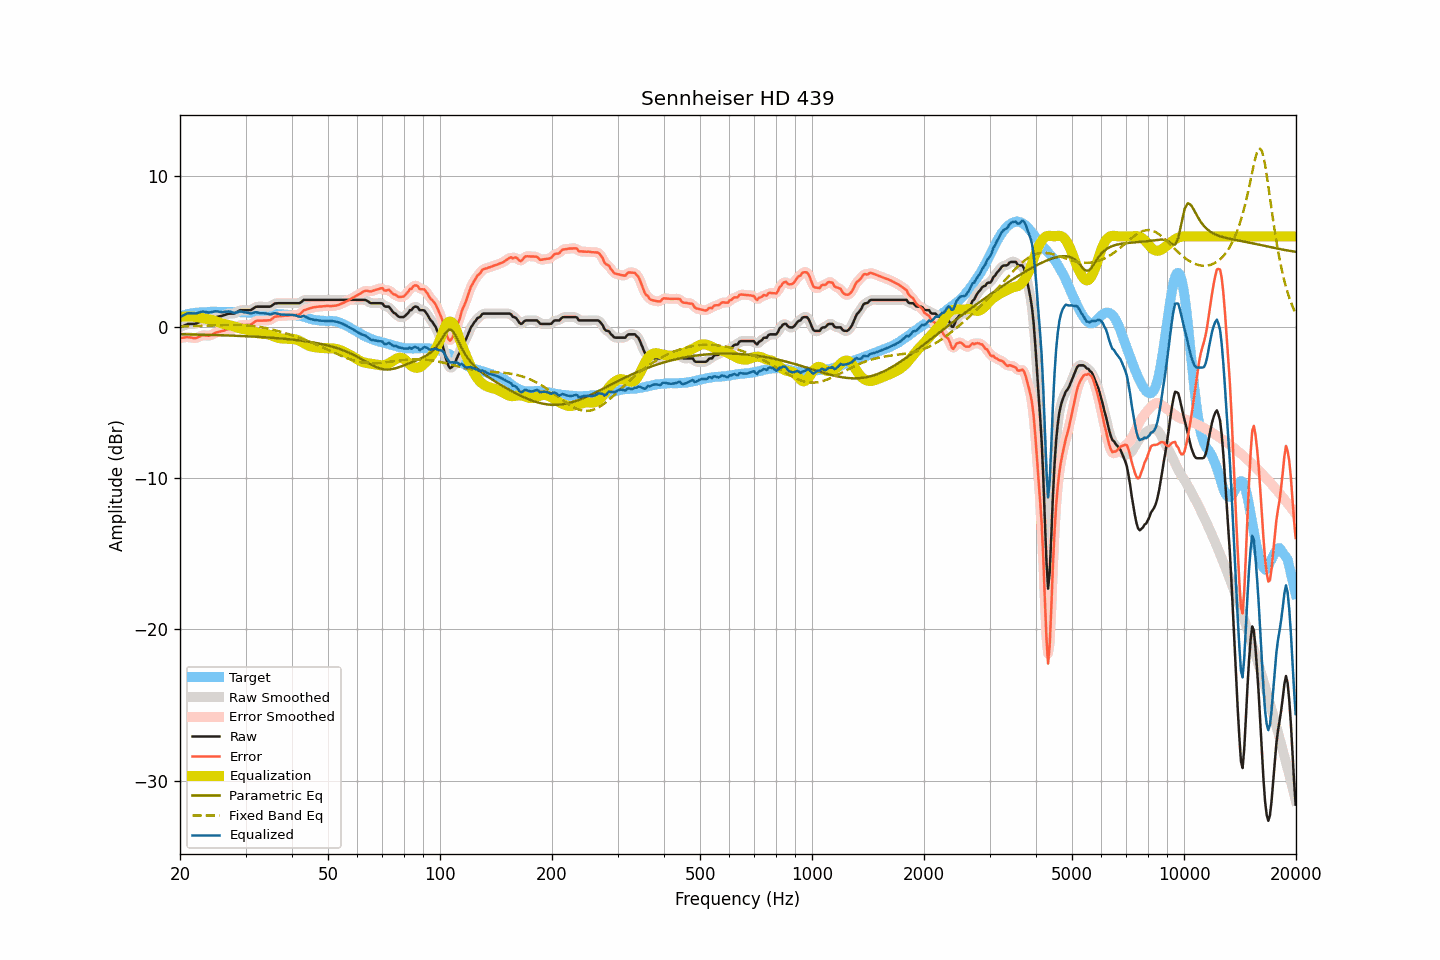

Values plotted in this chart, from the file beside it:
frequency, raw, smoothed, error, error_smoothed, equalization, parametric_eq, fixed_band_eq, equalized_raw, equalized_smoothed, target
20.00, -0.01, -0.02, -0.72, -0.72, 0.68, -0.46, 0.04, 0.67, 0.66, 0.70
20.20, 0.04, 0.04, -0.71, -0.70, 0.69, -0.47, 0.05, 0.73, 0.73, 0.74
20.40, 0.08, 0.09, -0.70, -0.69, 0.70, -0.47, 0.05, 0.78, 0.79, 0.77
20.61, 0.12, 0.13, -0.68, -0.68, 0.71, -0.47, 0.05, 0.83, 0.84, 0.80
20.81, 0.18, 0.17, -0.67, -0.67, 0.71, -0.47, 0.05, 0.88, 0.88, 0.84
21.02, 0.22, 0.20, -0.67, -0.67, 0.71, -0.48, 0.06, 0.92, 0.91, 0.88
21.23, 0.22, 0.22, -0.68, -0.68, 0.70, -0.48, 0.06, 0.92, 0.92, 0.89
21.44, 0.22, 0.22, -0.70, -0.70, 0.70, -0.48, 0.06, 0.91, 0.92, 0.91
21.66, 0.22, 0.21, -0.71, -0.72, 0.70, -0.48, 0.07, 0.91, 0.91, 0.93
21.87, 0.22, 0.22, -0.72, -0.72, 0.69, -0.48, 0.07, 0.90, 0.91, 0.94
22.09, 0.24, 0.24, -0.72, -0.71, 0.67, -0.49, 0.07, 0.91, 0.92, 0.96
22.31, 0.29, 0.28, -0.67, -0.68, 0.65, -0.49, 0.08, 0.94, 0.94, 0.96
22.54, 0.33, 0.34, -0.63, -0.63, 0.63, -0.49, 0.08, 0.97, 0.97, 0.97
22.76, 0.40, 0.39, -0.58, -0.58, 0.61, -0.49, 0.08, 1.01, 1.01, 0.98
22.99, 0.45, 0.43, -0.53, -0.55, 0.59, -0.50, 0.09, 1.04, 1.02, 0.98
23.22, 0.45, 0.45, -0.54, -0.54, 0.57, -0.50, 0.09, 1.02, 1.02, 0.99
23.45, 0.45, 0.45, -0.55, -0.55, 0.56, -0.50, 0.10, 1.00, 1.00, 1.00
23.69, 0.45, 0.44, -0.56, -0.56, 0.54, -0.51, 0.10, 0.98, 0.98, 1.00
23.92, 0.45, 0.46, -0.57, -0.56, 0.52, -0.51, 0.10, 0.97, 0.98, 1.01
24.16, 0.49, 0.49, -0.54, -0.54, 0.50, -0.51, 0.11, 0.99, 0.99, 1.02
24.40, 0.54, 0.53, -0.50, -0.49, 0.47, -0.51, 0.11, 1.01, 1.01, 1.03
24.65, 0.59, 0.59, -0.44, -0.44, 0.44, -0.52, 0.12, 1.03, 1.03, 1.02
24.89, 0.65, 0.64, -0.37, -0.38, 0.41, -0.52, 0.12, 1.05, 1.04, 1.02
25.14, 0.68, 0.68, -0.34, -0.34, 0.37, -0.52, 0.12, 1.04, 1.04, 1.02
25.39, 0.71, 0.70, -0.31, -0.31, 0.32, -0.53, 0.13, 1.03, 1.03, 1.02
25.65, 0.73, 0.72, -0.29, -0.29, 0.28, -0.53, 0.13, 1.01, 1.01, 1.02
25.91, 0.75, 0.75, -0.26, -0.26, 0.25, -0.53, 0.14, 0.99, 1.00, 1.01
26.16, 0.78, 0.78, -0.24, -0.23, 0.22, -0.54, 0.14, 1.00, 1.00, 1.01
26.43, 0.82, 0.82, -0.20, -0.20, 0.20, -0.54, 0.14, 1.01, 1.01, 1.01
26.69, 0.86, 0.85, -0.16, -0.16, 0.18, -0.55, 0.14, 1.03, 1.03, 1.01
26.96, 0.89, 0.88, -0.13, -0.13, 0.16, -0.55, 0.15, 1.04, 1.04, 1.01
27.23, 0.90, 0.89, -0.11, -0.12, 0.13, -0.55, 0.15, 1.03, 1.02, 1.01
27.50, 0.90, 0.89, -0.11, -0.11, 0.10, -0.56, 0.15, 1.00, 0.99, 1.01
27.77, 0.90, 0.90, -0.10, -0.10, 0.07, -0.56, 0.15, 0.96, 0.96, 1.00
28.05, 0.91, 0.92, -0.09, -0.07, 0.03, -0.57, 0.15, 0.94, 0.95, 1.00
28.33, 0.98, 0.97, -0.01, -0.02, -0.00, -0.57, 0.15, 0.97, 0.97, 0.98
28.62, 1.03, 1.04, 0.04, 0.05, -0.04, -0.57, 0.14, 1.00, 1.00, 0.99
28.90, 1.11, 1.09, 0.11, 0.11, -0.07, -0.58, 0.14, 1.04, 1.02, 0.99
29.19, 1.13, 1.12, 0.15, 0.13, -0.09, -0.58, 0.14, 1.03, 1.03, 0.98
29.48, 1.13, 1.13, 0.14, 0.15, -0.12, -0.59, 0.13, 1.01, 1.01, 0.99
29.78, 1.13, 1.13, 0.14, 0.14, -0.13, -0.59, 0.13, 0.99, 0.99, 0.99
30.08, 1.13, 1.13, 0.14, 0.14, -0.15, -0.60, 0.12, 0.97, 0.97, 0.98
30.38, 1.13, 1.12, 0.15, 0.14, -0.17, -0.60, 0.11, 0.96, 0.95, 0.97
30.68, 1.13, 1.12, 0.16, 0.15, -0.19, -0.61, 0.10, 0.93, 0.93, 0.97
30.99, 1.13, 1.15, 0.17, 0.18, -0.23, -0.61, 0.09, 0.90, 0.92, 0.96
31.30, 1.19, 1.20, 0.24, 0.24, -0.26, -0.62, 0.08, 0.93, 0.93, 0.96
31.61, 1.27, 1.26, 0.31, 0.31, -0.30, -0.63, 0.07, 0.96, 0.96, 0.95
31.93, 1.33, 1.32, 0.39, 0.38, -0.34, -0.63, 0.05, 0.99, 0.98, 0.94
32.24, 1.36, 1.35, 0.43, 0.42, -0.38, -0.64, 0.04, 0.98, 0.97, 0.93
32.57, 1.36, 1.36, 0.43, 0.44, -0.41, -0.64, 0.02, 0.95, 0.95, 0.93
32.89, 1.36, 1.36, 0.43, 0.43, -0.43, -0.65, 0.01, 0.93, 0.93, 0.92
33.22, 1.36, 1.36, 0.43, 0.43, -0.44, -0.66, -0.01, 0.92, 0.92, 0.92
33.55, 1.36, 1.36, 0.44, 0.44, -0.44, -0.66, -0.03, 0.92, 0.92, 0.92
33.89, 1.36, 1.36, 0.44, 0.44, -0.44, -0.67, -0.05, 0.91, 0.91, 0.92
34.23, 1.36, 1.35, 0.44, 0.44, -0.46, -0.68, -0.08, 0.90, 0.89, 0.91
34.57, 1.36, 1.35, 0.46, 0.45, -0.48, -0.68, -0.10, 0.87, 0.87, 0.90
34.92, 1.36, 1.37, 0.46, 0.48, -0.52, -0.69, -0.12, 0.84, 0.86, 0.90
35.27, 1.41, 1.42, 0.52, 0.54, -0.55, -0.70, -0.15, 0.86, 0.87, 0.89
35.62, 1.50, 1.49, 0.62, 0.61, -0.59, -0.71, -0.17, 0.90, 0.89, 0.88
35.97, 1.57, 1.55, 0.69, 0.67, -0.63, -0.72, -0.20, 0.93, 0.91, 0.88
... 635 more rows
